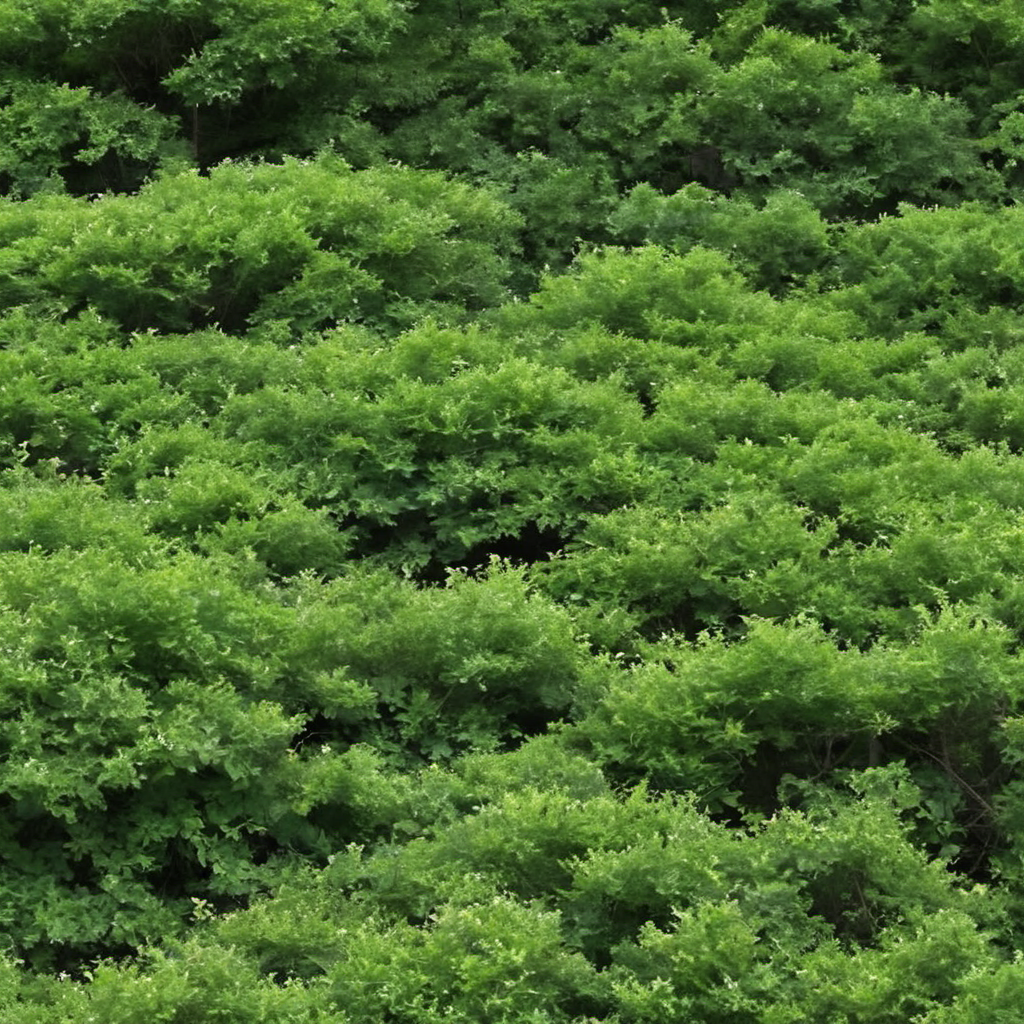
Generation parameters embedded in this image by AUTOMATIC1111 Stable Diffusion web UI or a fork of it (Forge, ...) (PNG 'parameters' text chunk):
spring forest bushes, photo, photo realistic, texture
Negative prompt: painting, illustration, watermark
Steps: 20, Sampler: DPM++ 2M SDE, Schedule type: Karras, CFG scale: 2.9, Seed: 3502165490, Size: 1024x1024, Model hash: 9a057fe5f3, Model: suzannesXLMix_v80, Version: f2.0.1v1.10.1-previous-659-gc055f2d4, Module 1: t5_xxl_ablit_v2